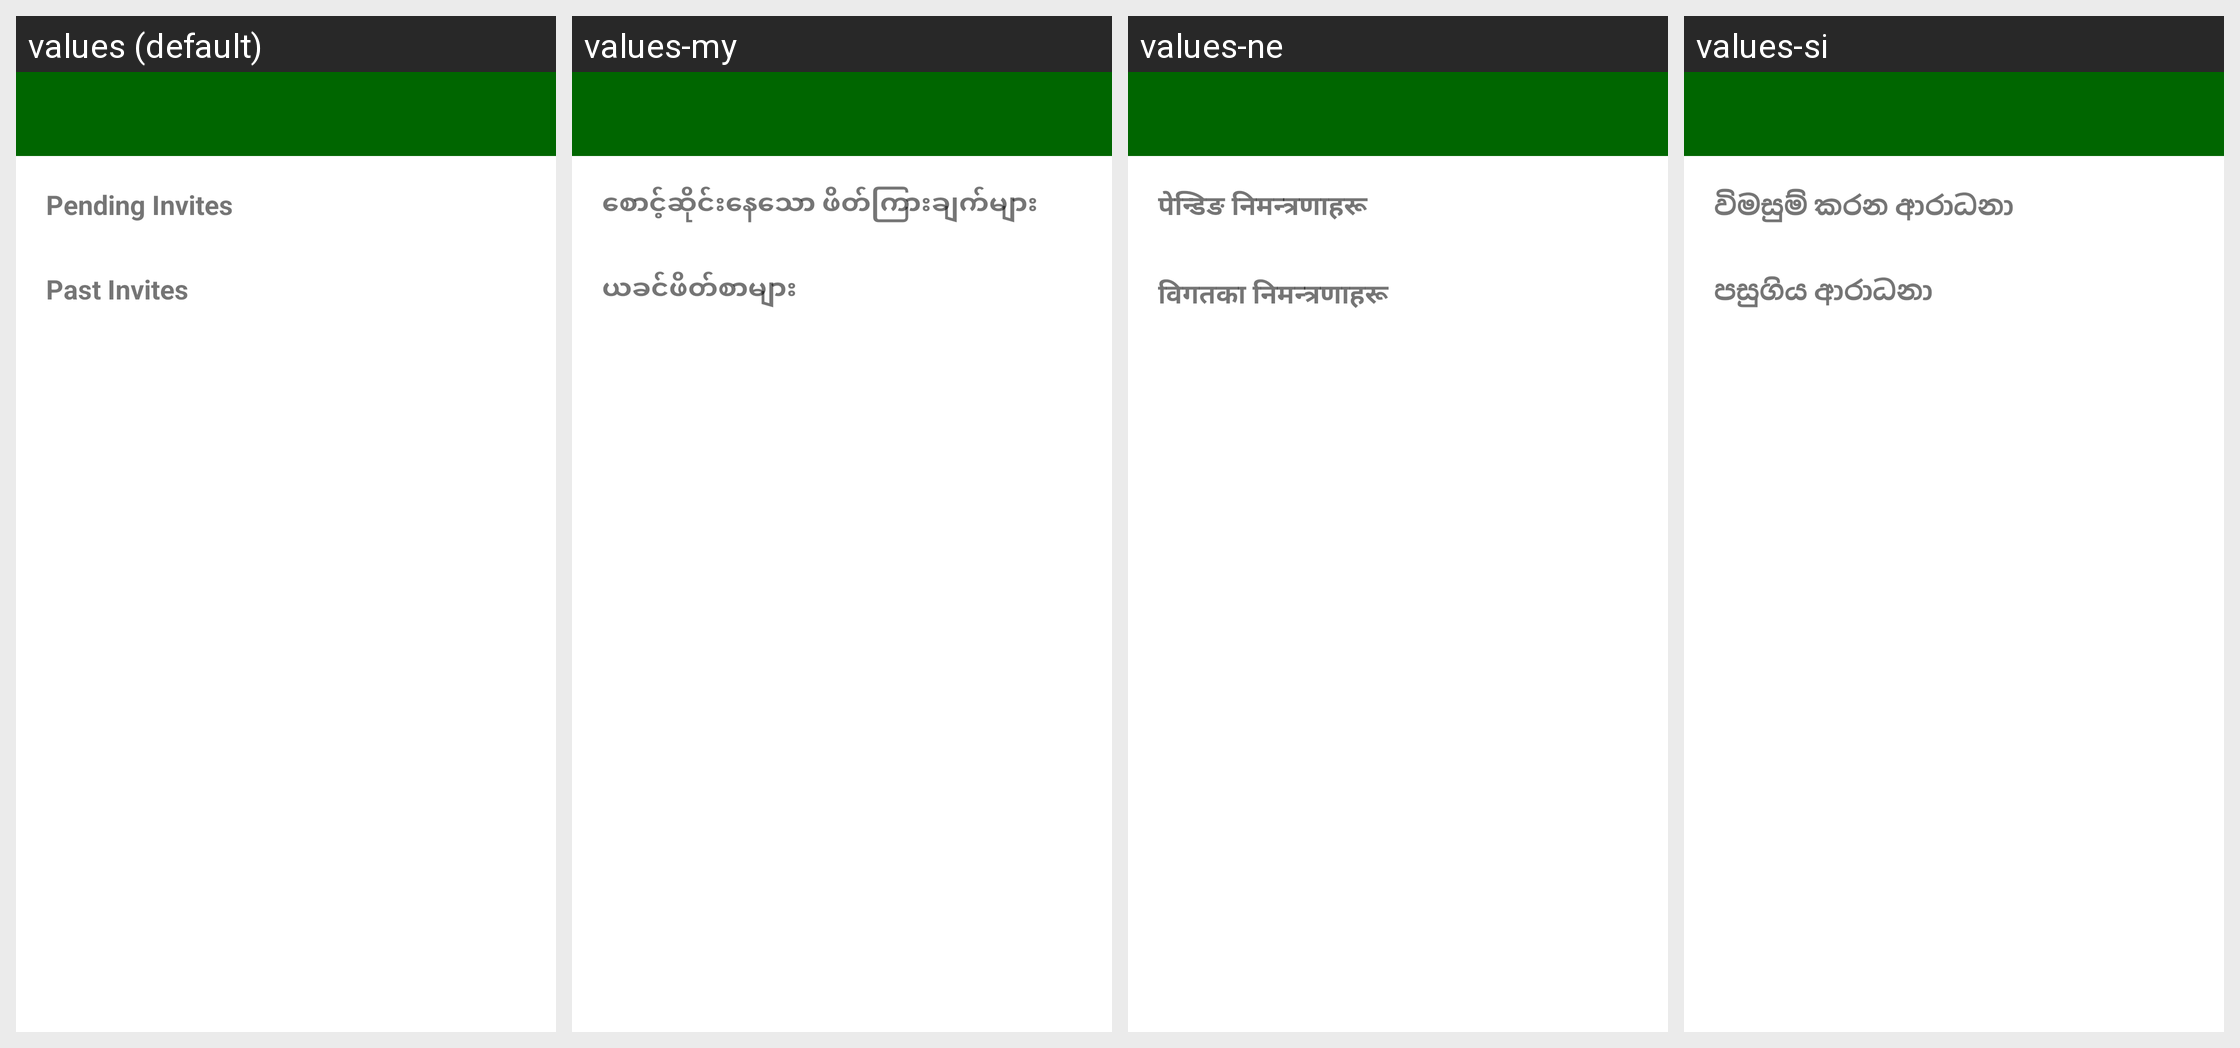

For this localized Android screen grid, give each drawn string resource with its value in every locale shown.
Android screen res/layout/activity_invitations.xml rendered under 4 locales, left to right: values (default), values-my, values-ne, values-si. Device: Nexus 5 (rendered at 1080×1920; each locale shown at half size, 540×960, under a caption strip naming it); theme AppTheme.
Other locales in the repository, not shown: values-am, values-ar, values-bn, values-de, values-es, values-fa, values-fr, values-hi, values-km, values-lo, values-mg, values-mn, values-pl, values-so, values-sw, values-ur.
Strings drawn on this screen, with the default value and each locale's value (text and hints the layout hard-codes, and strings that could not be matched under every locale, appear in the picture but are not listed):

pending_invites
  values: Pending Invites
  values-my: စောင့်ဆိုင်းနေသော ဖိတ်ကြားချက်များ
  values-ne: पेन्डिङ निमन्त्रणाहरू
  values-si: විමසුම් කරන ආරාධනා

past_invites
  values: Past Invites
  values-my: ယခင်ဖိတ်စာများ
  values-ne: विगतका निमन्त्रणाहरू
  values-si: පසුගිය ආරාධනා
